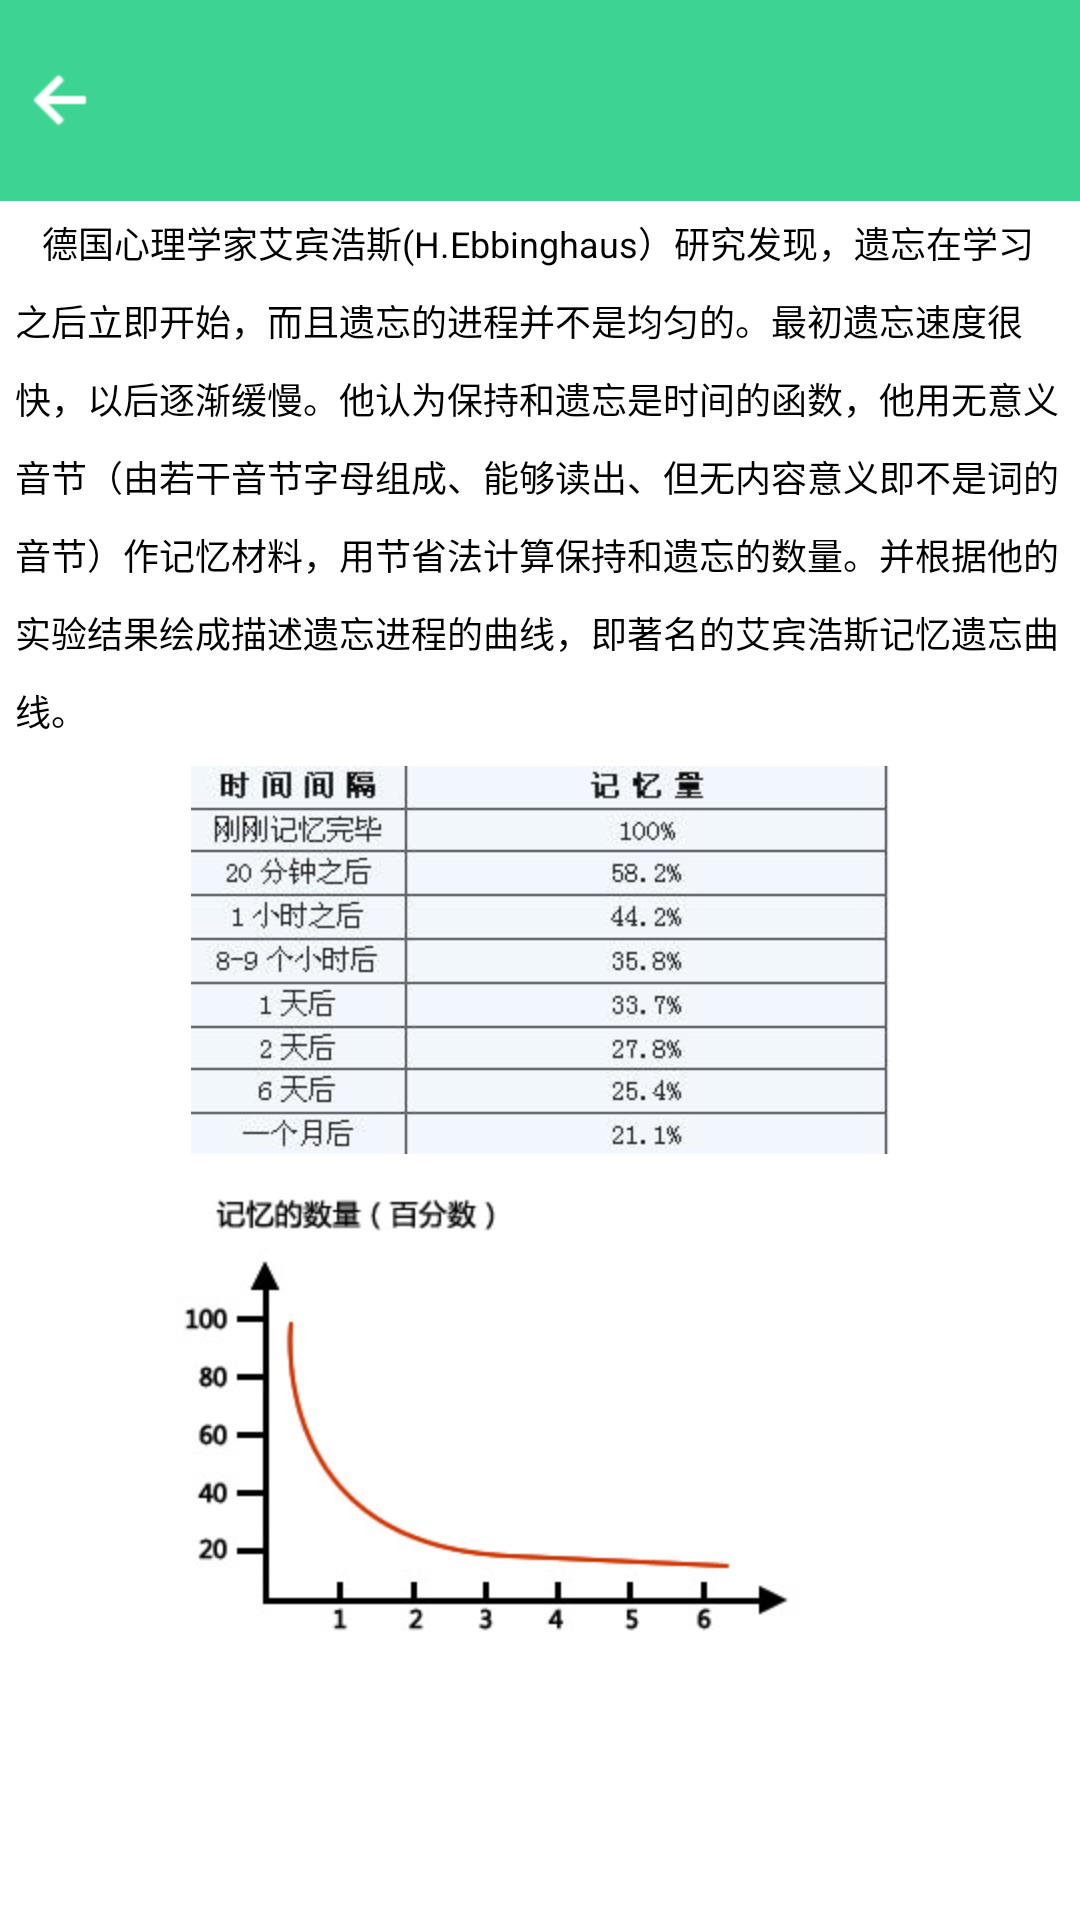

Layout XML and referenced resources for this Android screen:
<!-- AndroidManifest.xml: application theme AppTheme -->
<!-- res/layout/check_memory_layout.xml -->
<?xml version="1.0" encoding="utf-8"?>

<LinearLayout xmlns:android="http://schemas.android.com/apk/res/android"
    android:layout_width="match_parent"
    android:layout_height="match_parent"
    android:orientation="vertical" >

    <include layout="@layout/common_top_layout" />

    <ScrollView
        android:layout_width="match_parent"
        android:layout_height="match_parent" >

        <LinearLayout
            android:layout_width="match_parent"
            android:layout_height="wrap_content"
            android:orientation="vertical" >

            <TextView
                android:layout_margin="@dimen/little_margin"
                android:layout_width="match_parent"
                android:layout_height="wrap_content"
                android:text="@string/memory_rule"
                android:textColor="@color/black"
                android:lineSpacingMultiplier="1.5"
                android:textSize="@dimen/little_font" />

            <ImageView
                android:layout_margin="@dimen/little_margin"
                android:layout_width="match_parent"
                android:layout_height="wrap_content"
                android:scaleType="fitCenter"
                android:src="@drawable/memory1" />

            <ImageView
                android:layout_width="match_parent"
                android:layout_height="wrap_content"
                android:scaleType="fitCenter"
                android:layout_margin="@dimen/little_margin"
                android:src="@drawable/memory2" />

            <TextView
                android:id="@+id/memory_desc_tv"
                android:layout_width="match_parent"
                android:layout_height="wrap_content"
                android:textColor="@color/black"
                android:layout_margin="@dimen/little_margin"
                android:lineSpacingMultiplier="1.5"
                android:textSize="@dimen/little_font"
                 />
        </LinearLayout>
    </ScrollView>

</LinearLayout>
<!-- res/layout/common_top_layout.xml (included above) -->
<?xml version="1.0" encoding="utf-8"?>

<RelativeLayout xmlns:android="http://schemas.android.com/apk/res/android"
    android:layout_width="match_parent"
    android:layout_height="wrap_content"
    android:background="@color/common_green" >

    <ImageView
        android:id="@+id/top_back_iv"
        android:layout_width="wrap_content"
        android:layout_height="wrap_content"
        android:layout_centerVertical="true"
        android:src="@drawable/page_main_back"
        android:layout_marginLeft="@dimen/normal_margin"
         />

    <TextView
        android:id="@+id/top_title_tv"
        android:layout_width="wrap_content"
        android:layout_height="wrap_content"
        android:layout_centerInParent="true"
        android:layout_margin="@dimen/bigger_font"
        android:textColor="@color/white"
        android:textSize="@dimen/bigger_font" />

</RelativeLayout>
<!-- resources referenced by this layout -->
<resources>
  <color name="black">#ff000000</color>
  <color name="common_green">#ff3cd393</color>
  <color name="white">#ffffffff</color>
  <dimen name="bigger_font">20sp</dimen>
  <dimen name="little_font">12sp</dimen>
  <dimen name="little_margin">5dp</dimen>
  <dimen name="normal_margin">10dp</dimen>
  <!-- drawable memory1: png bitmap (drawable-hdpi, 31873 bytes) -->
  <!-- drawable memory2: png bitmap (drawable-hdpi, 25192 bytes) -->
  <!-- drawable page_main_back (drawable) -->
  <?xml version="1.0" encoding="utf-8"?>
  
  <selector
    xmlns:android="http://schemas.android.com/apk/res/android">
      <item android:state_pressed="false" android:drawable="@drawable/page_main_back_0" />
      <item android:state_pressed="true" android:drawable="@drawable/page_main_back_1" />
  </selector>
  <string name="memory_rule">         德国心理学家艾宾浩斯(H.Ebbinghaus）研究发现，遗忘在学习之后立即开始，而且遗忘的进程并不是均匀的。最初遗忘速度很快，以后逐渐缓慢。他认为"保持和遗忘是时间的函数"，他用无意义音节（由若干音节字母组成、能够读出、但无内容意义即不是词的音节）作记忆材料，用节省法计算保持和遗忘的数量。并根据他的实验结果绘成描述遗忘进程的曲线，即著名的艾宾浩斯记忆遗忘曲线。</string>
  <style name="AppTheme" parent="AppBaseTheme">
          
      </style>
  <!-- drawable page_main_back_0: png bitmap (drawable-hdpi, 286 bytes) -->
  <!-- drawable page_main_back_1: png bitmap (drawable-hdpi, 343 bytes) -->
  <style name="AppBaseTheme" parent="android:Theme.Light">
          
      </style>
</resources>
